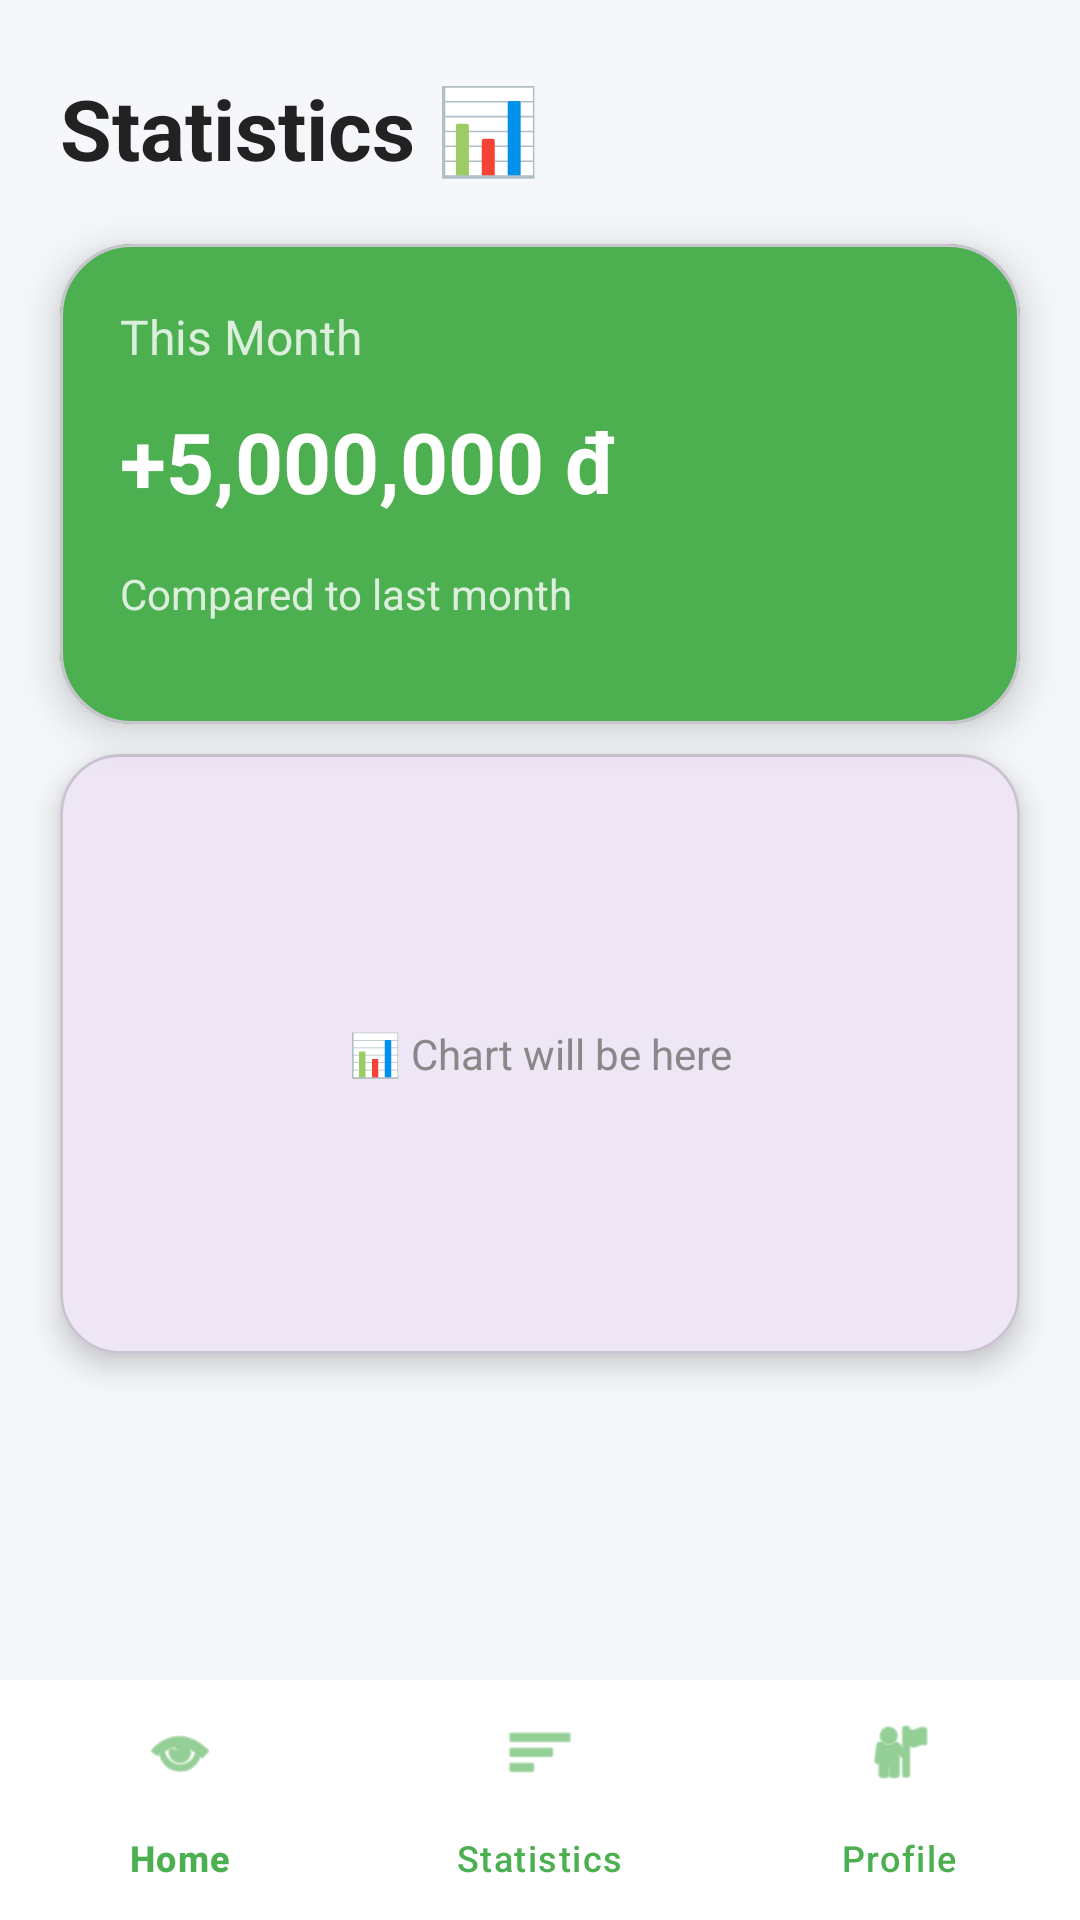

Reconstruct the res/layout file that produces this screen, plus the resources it refers to.
<!-- AndroidManifest.xml: application theme Theme.BTL_ANDROID_TANGHUUHUY -->
<!-- res/layout/activity_statistics.xml -->
<?xml version="1.0" encoding="utf-8"?>
<androidx.constraintlayout.widget.ConstraintLayout
    xmlns:android="http://schemas.android.com/apk/res/android"
    xmlns:app="http://schemas.android.com/apk/res-auto"
    android:layout_width="match_parent"
    android:layout_height="match_parent"
    android:background="#F5F7FA">

    
    <TextView
        android:id="@+id/tvTitle"
        android:layout_width="wrap_content"
        android:layout_height="wrap_content"
        android:text="Statistics 📊"
        android:textSize="28sp"
        android:textStyle="bold"
        android:textColor="#222"
        android:layout_marginTop="24dp"
        android:layout_marginStart="20dp"
        app:layout_constraintTop_toTopOf="parent"
        app:layout_constraintStart_toStartOf="parent"/>

    
    <com.google.android.material.card.MaterialCardView
        android:id="@+id/cardSummary"
        android:layout_width="0dp"
        android:layout_height="160dp"
        android:layout_margin="20dp"
        app:cardCornerRadius="24dp"
        app:cardElevation="8dp"
        app:layout_constraintTop_toBottomOf="@id/tvTitle"
        app:layout_constraintStart_toStartOf="parent"
        app:layout_constraintEnd_toEndOf="parent">

        <LinearLayout
            android:layout_width="match_parent"
            android:layout_height="match_parent"
            android:orientation="vertical"
            android:padding="20dp"
            android:background="#4CAF50">

            <TextView
                android:layout_width="wrap_content"
                android:layout_height="wrap_content"
                android:text="This Month"
                android:textColor="#CCFFFFFF"
                android:textSize="16sp"/>

            <TextView
                android:layout_width="wrap_content"
                android:layout_height="wrap_content"
                android:text="+5,000,000 đ"
                android:textColor="#FFFFFF"
                android:textSize="28sp"
                android:textStyle="bold"
                android:layout_marginTop="12dp"/>

            <TextView
                android:layout_width="wrap_content"
                android:layout_height="wrap_content"
                android:text="Compared to last month"
                android:textColor="#CCFFFFFF"
                android:layout_marginTop="16dp"/>

        </LinearLayout>

    </com.google.android.material.card.MaterialCardView>

    
    <com.google.android.material.card.MaterialCardView
        android:id="@+id/cardChart"
        android:layout_width="0dp"
        android:layout_height="200dp"
        android:layout_marginStart="20dp"
        android:layout_marginEnd="20dp"
        android:layout_marginTop="10dp"
        app:cardCornerRadius="20dp"
        app:cardElevation="6dp"
        app:layout_constraintTop_toBottomOf="@id/cardSummary"
        app:layout_constraintStart_toStartOf="parent"
        app:layout_constraintEnd_toEndOf="parent">

        <TextView
            android:layout_width="match_parent"
            android:layout_height="match_parent"
            android:text="📊 Chart will be here"
            android:gravity="center"
            android:textColor="#888"/>

    </com.google.android.material.card.MaterialCardView>

    
    <com.google.android.material.bottomnavigation.BottomNavigationView
        android:id="@+id/bottomNavigation"
        android:layout_width="0dp"
        android:layout_height="wrap_content"
        android:background="#FFFFFF"
        app:itemIconTint="#4CAF50"
        app:itemTextColor="#4CAF50"
        app:menu="@menu/bottom_menu"
        app:layout_constraintBottom_toBottomOf="parent"
        app:layout_constraintStart_toStartOf="parent"
        app:layout_constraintEnd_toEndOf="parent"/>

</androidx.constraintlayout.widget.ConstraintLayout>
<!-- resources referenced by this layout -->
<resources>
  <style name="Theme.BTL_ANDROID_TANGHUUHUY" parent="Base.Theme.BTL_ANDROID_TANGHUUHUY" />
  <style name="Base.Theme.BTL_ANDROID_TANGHUUHUY" parent="Theme.Material3.DayNight.NoActionBar">
          
          
      </style>
</resources>
